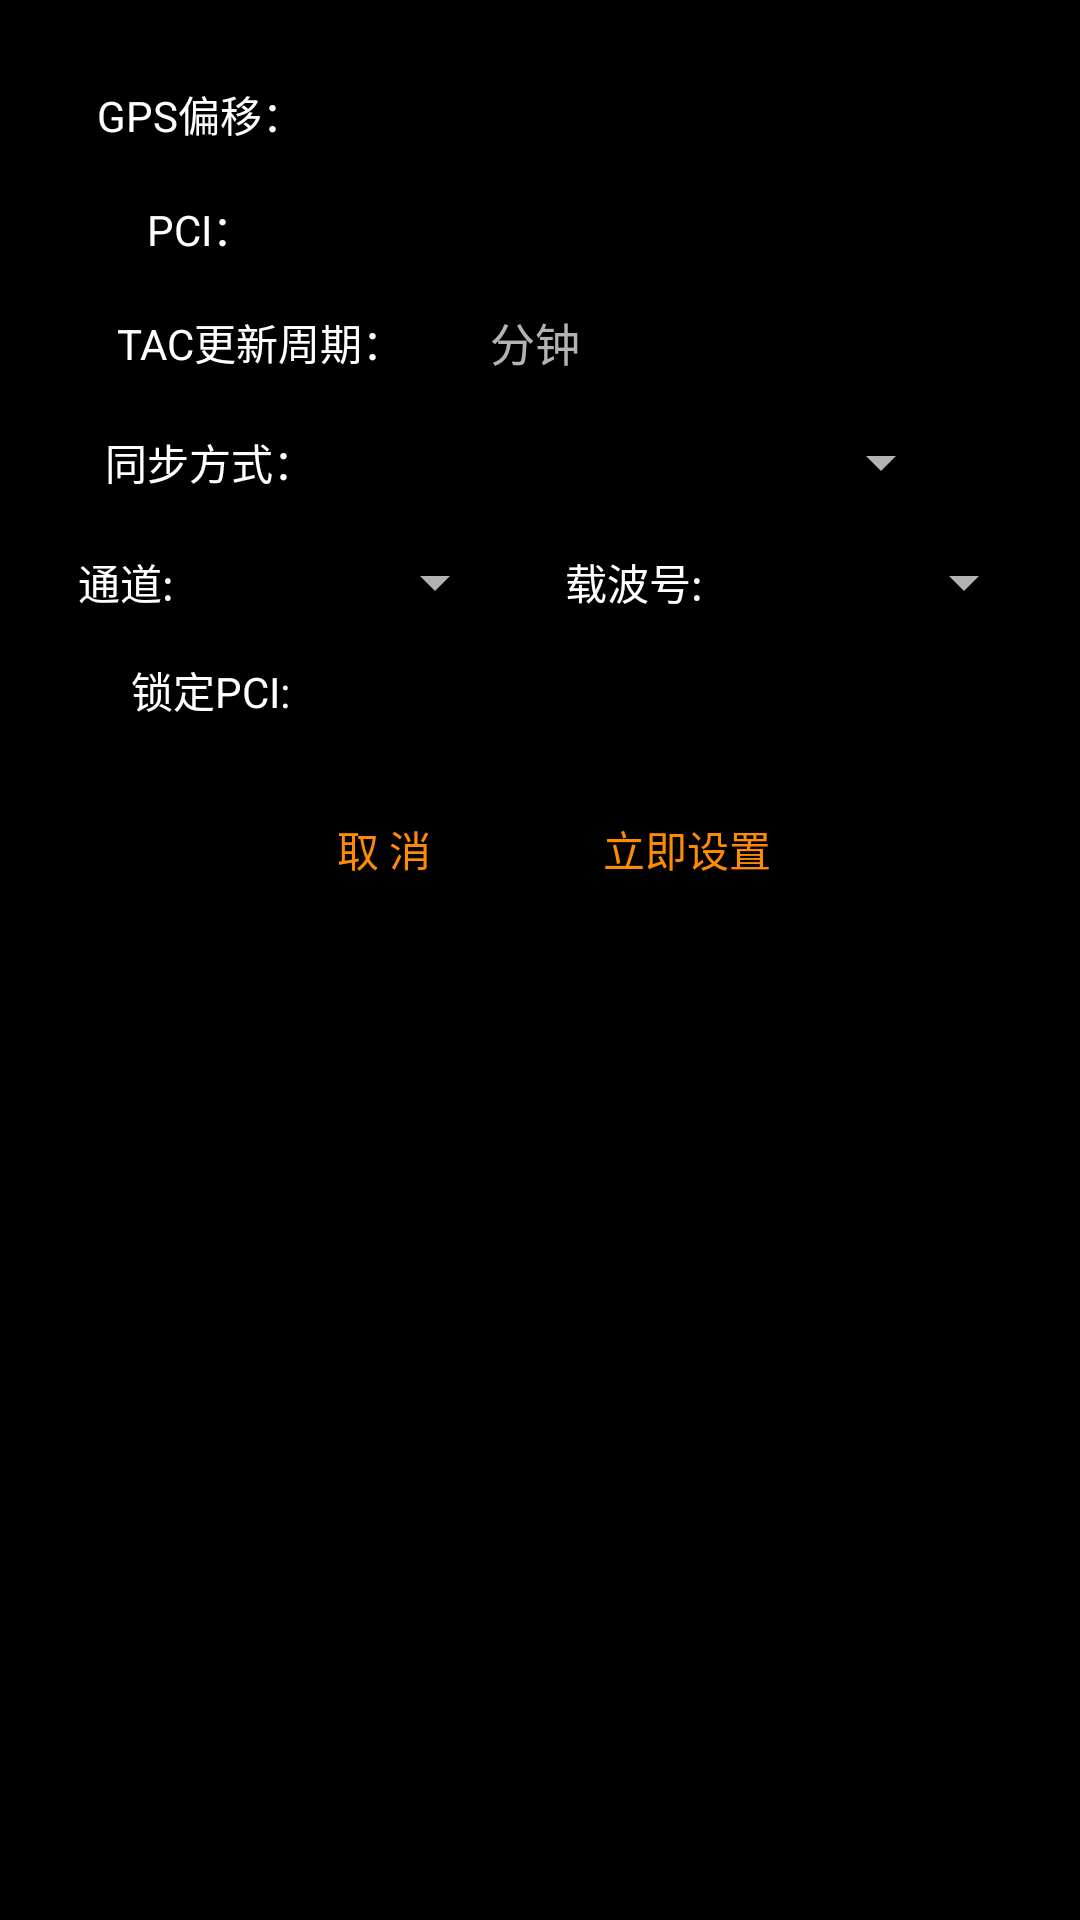

The Android layout XML behind this screen, and the referenced resources:
<!-- AndroidManifest.xml: application theme Theme.AppCompat.NoActionBar -->
<!-- res/layout/doit_layout_system_setup.xml -->
<?xml version="1.0" encoding="utf-8"?>
<RelativeLayout xmlns:android="http://schemas.android.com/apk/res/android"
    xmlns:app="http://schemas.android.com/apk/res-auto"
    android:layout_width="match_parent"
    android:layout_height="wrap_content"
    android:background="@color/black"
    android:paddingTop="22dp"
    android:paddingBottom="22dp"
    android:paddingStart="15dp"
    android:paddingEnd="15dp">

    <LinearLayout
        android:layout_width="match_parent"
        android:layout_height="wrap_content"
        android:focusable="true"
        android:focusableInTouchMode="true"
        android:orientation="vertical"
        android:scrollbars="vertical">

    <LinearLayout
        android:layout_width="match_parent"
        android:layout_height="32dp"
        android:gravity="center"
        android:layout_marginBottom="3dp"
        android:orientation="horizontal">

        <TextView
            android:layout_width="match_parent"
            android:layout_height="match_parent"
            android:gravity="center"
            android:textColor="@color/white"
            android:layout_weight="2.2"
            android:text="GPS偏移：" />

        <EditText
            android:id="@+id/id_gps"
            android:background="@drawable/common_edit_text_bkg"
            android:layout_width="match_parent"
            android:layout_height="match_parent"
            android:layout_weight="1"
            android:digits="@string/fcn_rule"
            android:maxLength="30"
            android:textColor="@color/white"
            android:singleLine="true"
            android:textSize="15sp"
            android:paddingStart="5dp"/>
    </LinearLayout>

    <LinearLayout
        android:layout_width="match_parent"
        android:layout_height="32dp"
        android:gravity="center"
        android:layout_marginTop="3dp"
        android:layout_marginBottom="3dp"
        android:orientation="horizontal">

        <TextView
            android:layout_width="match_parent"
            android:layout_height="match_parent"
            android:gravity="center"
            android:textColor="@color/white"
            android:layout_weight="2.2"
            android:text="PCI：" />

        <EditText
            android:id="@+id/id_pci_tdd"
            android:background="@drawable/common_edit_text_bkg"
            android:layout_width="match_parent"
            android:layout_height="match_parent"
            android:layout_weight="1"
            android:digits="@string/fcn_rule"
            android:maxLength="30"
            android:singleLine="true"
            android:textColor="@color/white"
            android:textSize="15sp"
            android:paddingStart="5dp" />
    </LinearLayout>

    <LinearLayout
        android:layout_width="match_parent"
        android:layout_height="32dp"
        android:gravity="center"
        android:layout_marginTop="3dp"
        android:layout_marginBottom="3dp"
        android:orientation="horizontal">

        <TextView
            android:layout_width="match_parent"
            android:layout_height="match_parent"
            android:gravity="center"
            android:textColor="@color/white"
            android:layout_weight="1.5"
            android:text="TAC更新周期：" />

        <EditText
            android:id="@+id/etTacUpdatePeriod"
            android:hint="分钟"
            android:background="@drawable/common_edit_text_bkg"
            android:layout_width="match_parent"
            android:layout_height="match_parent"
            android:layout_weight="1.8"
            android:inputType="number"
            android:paddingStart="5dp"
            android:maxLength="8"
            android:textColor="@color/white"
            android:textSize="15sp"
            android:singleLine="true"
            android:text="" />

        <View
            android:layout_width="match_parent"
            android:layout_height="match_parent"
            android:layout_weight="2"
            android:background="@null"/>
    </LinearLayout>


    <LinearLayout
        android:layout_width="match_parent"
        android:layout_height="40dp"
        android:gravity="center"
        android:layout_marginTop="1dp"
        android:orientation="horizontal">

        <TextView
            android:layout_width="match_parent"
            android:layout_height="32dp"
            android:gravity="center"
            android:textColor="@color/white"
            android:layout_weight="1.6"
            android:text="同步方式：" />

        <Spinner
            android:layout_width="match_parent"
            android:layout_height="match_parent"
            android:id="@+id/spSyncWay"
            android:layout_weight="1"
            android:spinnerMode="dropdown"
            android:dropDownVerticalOffset="0dp"
            />

        <View
            android:layout_width="match_parent"
            android:layout_height="match_parent"
            android:layout_weight="2.2"
            android:background="@null"/>
    </LinearLayout>

    <LinearLayout
        android:id="@+id/layoutAirSyncPCI"
        android:visibility="visible"
        android:layout_width="match_parent"
        android:layout_height="wrap_content"
        android:orientation="vertical"
        android:gravity="center_vertical">

        <LinearLayout
            android:orientation="horizontal"
            android:layout_width="match_parent"
            android:layout_height="40dp">

            <TextView
                android:layout_width="match_parent"
                android:layout_height="32dp"
                android:textColor="@color/white"
                android:gravity="center"
                android:text="通道:"
                android:layout_weight="1.2" />

            <Spinner
                android:layout_width="match_parent"
                android:layout_height="match_parent"
                android:id="@+id/spSyncChannel"
                android:layout_weight="1"
                android:spinnerMode="dropdown"
                />

            <TextView
                android:layout_width="match_parent"
                android:layout_height="match_parent"
                android:text="载波号:"
                android:textColor="@color/white"
                android:gravity="center"
                android:layout_marginStart="8dp"
                android:layout_weight="1.1" />

            <Spinner
                android:layout_width="match_parent"
                android:layout_height="match_parent"
                android:id="@+id/spSyncCarrier"
                android:layout_weight="1"
                android:spinnerMode="dropdown"
                />

        </LinearLayout>

        <LinearLayout
            android:orientation="horizontal"
            android:layout_width="match_parent"
            android:layout_height="32dp">

            <TextView
                android:layout_width="match_parent"
                android:layout_height="match_parent"
                android:text="锁定PCI:"
                android:textColor="@color/white"
                android:gravity="center"
                android:layout_weight="1" />

            <EditText
                android:id="@+id/etSyncPCI"
                android:layout_weight="1"
                android:layout_width="match_parent"
                android:layout_height="match_parent"
                android:textColor="@color/white"
                android:paddingStart="5dp"
                android:background="@drawable/common_edit_text_bkg"
                android:inputType="number"
                android:singleLine="true" />

            <View
                android:layout_width="match_parent"
                android:layout_height="match_parent"
                android:layout_weight="1"
                android:background="@null"/>

        </LinearLayout>

    </LinearLayout>

    <LinearLayout
        android:layout_width="match_parent"
        android:layout_height="wrap_content"
        android:layout_marginTop="20dp"
        android:gravity="center"
        android:orientation="horizontal">

        <Button
            android:id="@+id/button_cancel"
            android:textColor="@color/darkorange"
            android:background="@drawable/common_button_bkg"
            android:layout_height="34dp"
            android:layout_width="80dp"
            android:text="@string/cancel" />

        <Button
            android:id="@+id/button_save"
            android:textColor="@color/darkorange"
            android:background="@drawable/common_button_bkg"
            android:layout_height="34dp"
            android:layout_marginStart="18dp"
            android:layout_width="86dp"
            android:text="@string/set_now" />

    </LinearLayout>
</LinearLayout>
</RelativeLayout>
<!-- resources referenced by this layout -->
<resources>
  <color name="black">#000000</color>
  <color name="darkorange">#ff8c00</color>
  <color name="white">#FFFFFF</color>
  <string name="cancel">取 消</string>
  <string name="fcn_rule">0123456789,</string>
  <string name="set_now">立即设置</string>
</resources>
